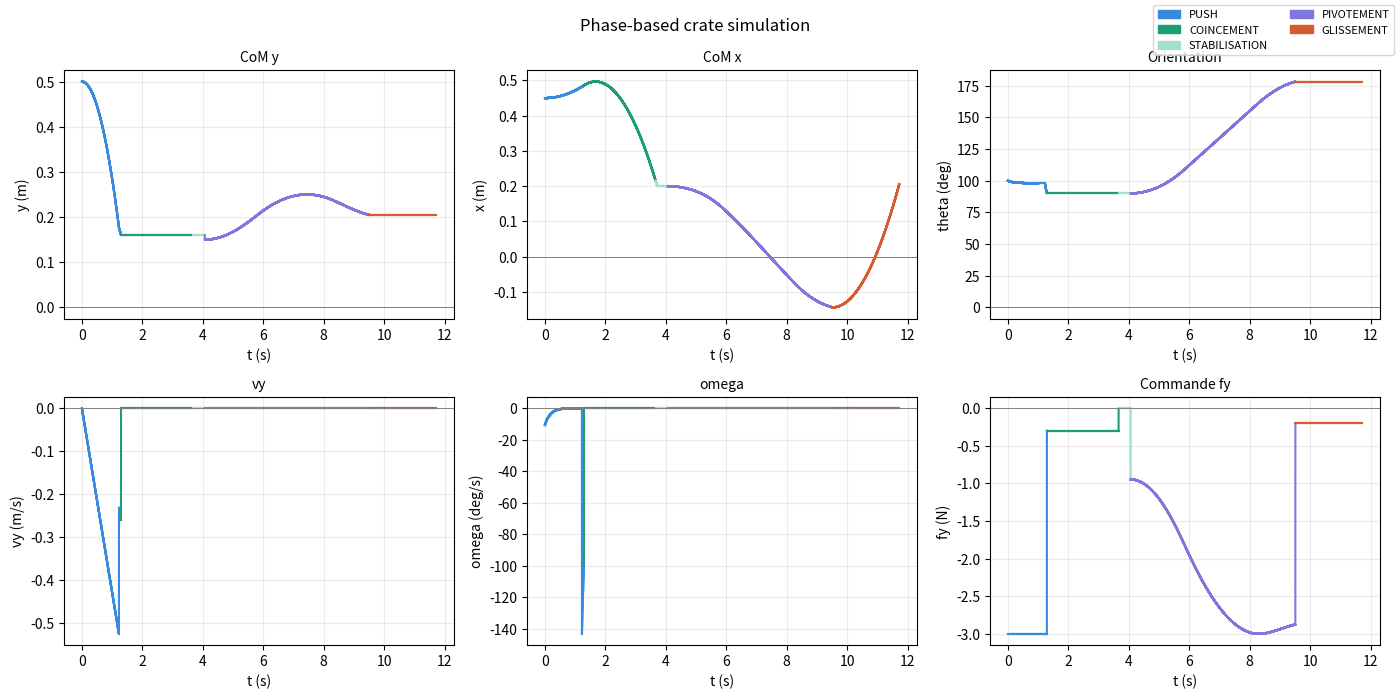
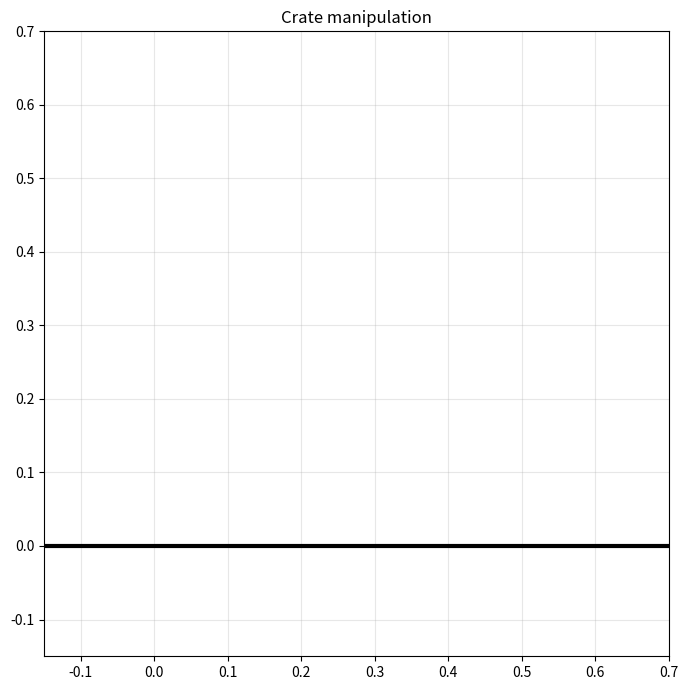

These charts were generated, in order, by the following Python code:
"""
main_single.py — Simulation phase-based de la manipulation du bac.

Vue du dessus. Le bac est suspendu par un câble de grue accroché au CoM.
La commande est une force appliquée au CoM dans le repère monde.

Phases :
  APPROACH   : bac en vol libre, pas de force — observation caméra
  PUSH       : force constante vers mur 1, rebonds successifs
               → convergence vers minimum d énergie potentielle (côté plat)
  COINCEMENT : côté plat sur mur 1, glissement vers mur 2
  PIVOTEMENT : A sur mur 1, B sur mur 2, pivotement 90 deg
  GLISSEMENT : côté long sur mur 1, glissement le long des murs
  FINAL      : mur 2 se referme, retour au minimum en x
"""

import numpy as np
import matplotlib.pyplot as plt
from matplotlib.animation import FuncAnimation
from enum import Enum, auto
from dataclasses import dataclass


# ══════════════════════════════════════════════════════════════════════════════
# 1. STATE
# ══════════════════════════════════════════════════════════════════════════════

class Mode(Enum):
    APPROACH    = auto()
    PUSH        = auto()
    COINCEMENT  = auto()
    PIVOTEMENT  = auto()
    STABILISATION = auto()   # contact B-mur2 etabli, attendre stabilisation
    GLISSEMENT  = auto()
    FINAL       = auto()


@dataclass
class CrateState:
    x:     float
    y:     float
    theta: float
    vx:    float
    vy:    float
    omega: float
    mode:  Mode
    pivot_x:   float = 0.0
    pivot_y:   float = 0.0
    pivot_idx: int   = 0

    x_pivot_mur2:  float = 0.0
    stab_counter:  int   = 0
    l:             float = 0.0   # coord generalisee PIVOTEMENT (xA sur mur 1)
    ldot:          float = 0.0


@dataclass
class SimParams:
    m:  float = 7.0
    a:  float = 0.3
    b:  float = 0.4
    mu: float = 0.3

    dt:         float = 0.002
    total_time: float = 15.0

    # PUSH
    F_approach:    float = 3.0
    e_restitution: float = 0.4
    damping_omega: float = 0.8
    side_flat_tol: float = 0.012

    # COINCEMENT
    F_coincement:  float = 1.0
    contact_tol:   float = 0.015
    stab_steps:    int   = 200    # nombre de timesteps d attente apres contact B-mur2

    # PIVOTEMENT
    F_pivot:       float = 8.0
    pivot_bias:    float = 0.5

    # GLISSEMENT
    F_slide:       float = 1.0
    l_slide_end:   float = 0.35

    # FINAL
    l_final_end:   float = 0.05

    # Conditions initiales
    x_init:        float = 0.45
    y_init:        float = 0.50
    theta_min:     float = 0.0
    theta_max:     float = 2*np.pi
    omega_min:     float = 0.0
    omega_max:     float = 0.2

    # Mur 2 : psi va de pi/2 (vertical) a pi (apres 90 deg anti-horaire)
    T_wall:        float = 6.0
    psi_start:     float = np.pi / 2
    psi_end:       float = np.pi          # 90 deg anti-horaire : vertical -> horizontal
    wall_t1_ratio: float = 0.3
    wall_t2_ratio: float = 0.7

    @property
    def corners_body(self) -> np.ndarray:
        ha, hb = self.a/2.0, self.b/2.0
        return np.array([[-ha,-hb],[+ha,-hb],[+ha,+hb],[-ha,+hb]], dtype=float)

    @property
    def I_G(self) -> float:
        return (self.m/12.0) * (self.a**2 + self.b**2)


def rot2(theta: float) -> np.ndarray:
    c, s = np.cos(theta), np.sin(theta)
    return np.array([[c,-s],[s,c]])


def get_corners_world(state: CrateState, params: SimParams) -> np.ndarray:
    R   = rot2(state.theta)
    com = np.array([state.x, state.y])
    return np.array([com + R @ c for c in params.corners_body])


def init_state(params: SimParams, rng=None) -> CrateState:
    if rng is None:
        rng = np.random.default_rng()
    theta = np.radians(100.0)  # theta fixe a 100 deg pour les tests
    omega = rng.uniform(params.omega_min, params.omega_max) * rng.choice([-1.0, 1.0])
    state = CrateState(x=params.x_init, y=params.y_init,
                       theta=theta, vx=0.0, vy=0.0,
                       omega=omega, mode=Mode.APPROACH)
    corners = get_corners_world(state, params)
    min_y   = corners[:,1].min()
    if min_y < 0.05:
        state.y += (0.05 - min_y)
    return state


# ══════════════════════════════════════════════════════════════════════════════
# 2. DYNAMICS
# ══════════════════════════════════════════════════════════════════════════════

def wall_profile(t: float, params: SimParams, t_pivot_start: float = -1.0):
    """
    Profil trapezodal du mur 2.
    t_pivot_start : instant ou le pivotement demarre (debut phase PIVOTEMENT).
                    Si negatif, le mur ne tourne pas encore (reste a psi_start).
    """
    if t_pivot_start < 0 or t < t_pivot_start:
        return params.psi_start, 0.0, 0.0

    t_rel = t - t_pivot_start   # temps relatif depuis debut pivotement
    p0, p1 = params.psi_start, params.psi_end
    dpsi   = p1 - p0
    T      = params.T_wall
    t1, t2 = T*params.wall_t1_ratio, T*params.wall_t2_ratio
    acc    = dpsi / (0.5*t1**2 + (t2-t1)*t1 + 0.5*(T-t2)**2)
    v1     = acc*t1
    p_1    = p0 + 0.5*acc*t1**2
    p_2    = p_1 + v1*(t2-t1)
    if t_rel <= t1:
        return p0+0.5*acc*t_rel**2, acc*t_rel, acc
    elif t_rel <= t2:
        return p_1+v1*(t_rel-t1), v1, 0.0
    elif t_rel <= T:
        return p_2+v1*(t_rel-t2)-0.5*acc*(t_rel-t2)**2, v1-acc*(t_rel-t2), -acc
    else:
        return p1, 0.0, 0.0


def push_step(state: CrateState, fx: float, fy: float,
              params: SimParams) -> None:
    """
    Euler symplectique — corps libre sous force au CoM.

    Newton : m*ax=fx, m*ay=fy, tau=0 (force au CoM).
    Amortissement sur omega : I_G * d(omega)/dt = -damping * omega
    Simule la dissipation du cable — pas de calcul exact de tension.
    """
    h = params.dt
    state.vx    += (fx / params.m) * h
    state.vy    += (fy / params.m) * h
    state.x     += state.vx * h
    state.y     += state.vy * h
    alpha        = -params.damping_omega * state.omega / params.I_G
    state.omega += alpha * h
    state.theta += state.omega * h


def apply_impact(state: CrateState, corner_idx: int,
                 params: SimParams) -> None:
    """
    Impulsion instantanee quand coin touche mur 1 (y=0).

    J = -(1+e) * v_corner_y / (1/m + rx^2/I_G)
    Delta_vy    = J/m
    Delta_omega = rx*J/I_G

    On ne calcule pas la reaction normale exacte.
    Apres impact : bac reste en PUSH (rebond libre).
    """
    R        = rot2(state.theta)
    r_corner = R @ params.corners_body[corner_idx]
    rx       = r_corner[0]

    v_corner_y = state.vy + state.omega * rx
    if v_corner_y >= 0.0:
        return

    e   = params.e_restitution
    J   = -(1.0+e)*v_corner_y / (1.0/params.m + rx**2/params.I_G)
    state.vy    += J / params.m
    state.omega += rx * J / params.I_G
    corners      = get_corners_world(state, params)
    state.y     -= corners[corner_idx, 1]


def coincement_step(state: CrateState, fx: float, fy: float,
                    params: SimParams,
                    t_pivot_start: float = -1.0) -> None:
    """
    COINCEMENT : theta fixe, glissement en x sous la force de commande.
    Contraintes : vy=0, omega=0 (cote plat sur mur 1).
    Contrainte mur 2 : aucun coin ne peut passer x < 0 (mur 2 vertical).
    """
    state.vx    += (fx / params.m) * params.dt
    state.x     += state.vx * params.dt
    state.vy     = 0.0
    state.omega  = 0.0

    # Contrainte mur 2 (vertical, x=0) : empecher penetration
    corners = get_corners_world(state, params)
    min_x   = corners[:, 0].min()
    if min_x < 0.0:
        state.x  -= min_x   # ramener le coin le plus gauche a x=0
        state.vx  = 0.0     # stopper le glissement




def delta_kinematics(l: float, ldot: float, psi: float, psidot: float,
                     params):
    """
    Contrainte geometrique double contact (notre geometrie) :
      A = coin pivot sur mur 1, xA = l
      B = coin adjacent (cote court a) sur mur 2
      r_AB_corps = (a, 0)

    Contrainte : sin(psi - theta) = l*sin(psi)/a
    -> theta = psi - arcsin(l*sin(psi)/a)
    """
    a   = params.a
    eps = 1e-9
    u   = np.clip(l * np.sin(psi) / a, -1+eps, 1-eps)
    k   = 1.0 / np.sqrt(max(eps, 1 - u*u))
    k3  = k**3

    delta        = psi - np.arcsin(u)
    u_l          =  np.sin(psi) / a
    u_psi        =  l * np.cos(psi) / a
    u_lpsi       =  np.cos(psi) / a
    u_psipsi     = -l * np.sin(psi) / a
    delta_l      = -k * u_l
    delta_psi    =  1 - k * u_psi
    delta_ll     = -u * k3 * u_l * u_l
    delta_lpsi   = -k * u_lpsi   - u * k3 * u_l   * u_psi
    delta_psipsi = -k * u_psipsi - u * k3 * u_psi * u_psi
    delta_dot    =  delta_l * ldot + delta_psi * psidot

    return delta, delta_dot, delta_l, delta_psi, delta_ll, delta_lpsi, delta_psipsi


def lagrange_1dof(l, ldot, fx, fy, t, params, t_pivot_start):
    """
    EOM Lagrangien 1-DDL — phase PIVOTEMENT.
    Coordonnee generalisee : l = xA (position de A sur mur 1).
    rAO_corps = (a/2, -b/2)  [A=coin3=(-a/2,b/2), CoM=(0,0)]
    M_eff * lddot = Q_l - f_nl
    """
    psi, psidot, psiddot = wall_profile(t, params, t_pivot_start)
    (delta, delta_dot, delta_l, delta_psi,
     delta_ll, delta_lpsi, delta_psipsi) = delta_kinematics(l, ldot, psi, psidot, params)

    c, s = np.cos(delta), np.sin(delta)
    rAO  = np.array([params.a/2.0, -params.b/2.0])
    Rp_r = np.array([-s*rAO[0] - c*rAO[1],
                      c*rAO[0] - s*rAO[1]])
    R_r  = np.array([ c*rAO[0] - s*rAO[1],
                      s*rAO[0] + c*rAO[1]])

    axc = 1.0 + Rp_r[0] * delta_l
    ayc =       Rp_r[1] * delta_l

    nl_ddot = (delta_ll * ldot**2
               + 2.0 * delta_lpsi * ldot * psidot
               + delta_psipsi * psidot**2
               + delta_psi * psiddot)
    ax_nl = Rp_r[0] * nl_ddot - R_r[0] * delta_dot**2
    ay_nl = Rp_r[1] * nl_ddot - R_r[1] * delta_dot**2

    I_G   = params.I_G
    M_eff = params.m * (axc**2 + ayc**2) + I_G * delta_l**2
    Q_l   = fx * axc + fy * ayc
    f_nl  = params.m * (ax_nl * axc + ay_nl * ayc) + I_G * nl_ddot * delta_l
    lddot = (Q_l - f_nl) / max(M_eff, 1e-10)
    return ldot, lddot


def pivotement_lagrange_step(state, fx, fy, t, params, t_pivot_start):
    """
    RK4 sur (l, ldot). Reconstruit (x, y, theta) depuis la contrainte.
    """
    h = params.dt
    l, ldot = state.l, state.ldot

    def f(l_, ld_, t_):
        return lagrange_1dof(l_, ld_, fx, fy, t_, params, t_pivot_start)

    d1,a1 = f(l,          ldot,       t)
    d2,a2 = f(l+h/2*d1,  ldot+h/2*a1, t+h/2)
    d3,a3 = f(l+h/2*d2,  ldot+h/2*a2, t+h/2)
    d4,a4 = f(l+h*d3,    ldot+h*a3,   t+h)

    state.l    = np.clip(l    + (h/6)*(d1+2*d2+2*d3+d4), 0.0, params.a)
    state.ldot =         ldot + (h/6)*(a1+2*a2+2*a3+a4)

    psi, psidot, _ = wall_profile(t, params, t_pivot_start)
    delta, *_ = delta_kinematics(state.l, state.ldot, psi, psidot, params)
    state.theta = delta

    rAO = np.array([params.a/2.0, -params.b/2.0])
    c, s = np.cos(delta), np.sin(delta)
    state.x = state.l + c*rAO[0] - s*rAO[1]
    state.y =           s*rAO[0] + c*rAO[1]


def enforce_wall_constraints(state: CrateState, params: SimParams,
                              t: float = 0.0,
                              t_pivot_start: float = -1.0) -> None:
    """
    Contraintes de non-penetration pour tous les coins.

    Mur 1 : y = 0  (fixe)
    Mur 2 : angle psi (tourne pendant PIVOTEMENT)

    Pour chaque violation : translation du CoM + annulation
    de la composante de vitesse vers le mur.
    Le bac est libre — il suit le mur parce que la force l y pousse
    et parce qu il ne peut pas traverser.
    """
    psi, _, _ = wall_profile(t, params, t_pivot_start)

    # ── Mur 1 : y >= 0 ───────────────────────────────────────────────────────
    corners = get_corners_world(state, params)
    min_y   = corners[:, 1].min()
    if min_y < 0.0:
        state.y -= min_y
        if state.vy < 0.0:
            state.vy = 0.0

    # ── Mur 2 : dist_to_wall2 >= 0 ───────────────────────────────────────────
    # Normale interne (vers l interieur, cote bac)
    nB_in_x =  np.sin(psi)
    nB_in_y = -np.cos(psi)

    corners = get_corners_world(state, params)
    dists   = np.array([dist_to_wall2(cx, cy, psi) for cx,cy in corners])
    min_d   = dists.min()
    if min_d < 0.0:
        # Translater le CoM pour sortir le coin le plus penetrant
        state.x -= min_d * nB_in_x
        state.y -= min_d * nB_in_y
        # Annuler la composante de vitesse qui va vers mur 2
        v_toward = state.vx * nB_in_x + state.vy * nB_in_y
        if v_toward < 0.0:
            state.vx -= v_toward * nB_in_x
            state.vy -= v_toward * nB_in_y

def pivotement_step(state: CrateState, fx: float, fy: float,
                    params: SimParams) -> None:
    """
    PIVOTEMENT — Lagrangien autour du pivot A.

    A = coin le plus proche du coin (0,0), recalcule a chaque step
    depuis l etat courant. Pas de position hardcodee.

    I_A * alpha = tau = r_AO x F
    puis reconstruction de (x,y) du CoM depuis A.
    Contrainte : A ne peut pas penetrer les murs (x>=0, y>=0).
    """
    h = params.dt

    # Identifier A depuis l etat courant
    corners = get_corners_world(state, params)
    A_idx   = int(np.argmin([cx**2 + cy**2 for cx,cy in corners]))
    xA      = max(0.0, corners[A_idx, 0])   # contraint a x>=0
    yA      = max(0.0, corners[A_idx, 1])   # contraint a y>=0

    # r_AO (A -> CoM) dans le repere monde
    rx = state.x - xA
    ry = state.y - yA

    # Moment d inertie autour de A (axes paralleles)
    I_A   = params.I_G + params.m * (rx**2 + ry**2)

    # Couple autour de A
    tau   = rx * fy - ry * fx
    alpha = tau / I_A

    # Integration omega et theta
    state.omega += alpha * h
    state.theta += state.omega * h

    # Reconstruction CoM depuis A (fixe sur les murs)
    bc    = params.corners_body[A_idx]
    r_b   = np.array([-bc[0], -bc[1]])   # A->CoM en corps
    c, s  = np.cos(state.theta), np.sin(state.theta)
    rx_n  = c*r_b[0] - s*r_b[1]
    ry_n  = s*r_b[0] + c*r_b[1]
    state.x = xA + rx_n
    state.y = yA + ry_n

    # Vitesses coherentes
    state.vx = -state.omega * ry_n
    state.vy =  state.omega * rx_n


# ══════════════════════════════════════════════════════════════════════════════
# 3. MONITORS
# ══════════════════════════════════════════════════════════════════════════════

def dist_to_wall2(x: float, y: float, psi: float) -> float:
    return x*np.sin(psi) - y*np.cos(psi)


def lowest_corner(state: CrateState, params: SimParams) -> tuple:
    corners = get_corners_world(state, params)
    idx     = int(np.argmin(corners[:,1]))
    return idx, float(corners[idx,1])


def side_flat_on_wall1(state: CrateState, params: SimParams) -> bool:
    corners = get_corners_world(state, params)
    y       = corners[:,1]
    tol     = params.side_flat_tol
    for i in range(4):
        j = (i+1) % 4
        if y[i] <= tol and y[j] <= tol:
            return True
    return False


def corner_B_on_wall2(state: CrateState, t: float,
                      params: SimParams,
                      t_pivot_start: float = -1.0) -> bool:
    """
    Detecte qu un coin du bac touche mur 2.
    On cherche le coin le plus proche de mur 2 (pas forcement coin 3).
    Le coin de contact devient le pivot B pour la phase PIVOTEMENT.
    """
    psi, _, _ = wall_profile(t, params, t_pivot_start)
    corners   = get_corners_world(state, params)
    dists     = [dist_to_wall2(cx, cy, psi) for cx, cy in corners]
    min_dist  = min(dists)
    return min_dist < params.contact_tol


def check_transition(state: CrateState, t: float, params: SimParams,
                     t_pivot_start: float = -1.0,
                     theta_piv_start: float = 0.0):
    if state.mode == Mode.APPROACH:
        return Mode.PUSH
    elif state.mode == Mode.PUSH:
        if side_flat_on_wall1(state, params):
            return Mode.COINCEMENT
    elif state.mode == Mode.COINCEMENT:
        if corner_B_on_wall2(state, t, params, t_pivot_start):
            return Mode.STABILISATION

    elif state.mode == Mode.STABILISATION:
        # Attendre N timesteps apres le contact B-mur2
        state.stab_counter += 1
        if state.stab_counter >= params.stab_steps:
            return Mode.PIVOTEMENT

    elif state.mode == Mode.PIVOTEMENT:
        delta_theta = abs(state.theta - theta_piv_start)
        delta_theta = delta_theta % (2*np.pi)
        if delta_theta > np.pi:
            delta_theta = 2*np.pi - delta_theta
        if delta_theta >= np.radians(88):
            return Mode.GLISSEMENT

    elif state.mode == Mode.GLISSEMENT:
        # Fin quand le coin inférieur-gauche a dépassé x=0 de plus de 5cm.
        # Le coin inférieur-gauche = coin avec le plus petit x parmi les 4.
        corners = get_corners_world(state, params)
        x_min_corner = float(corners[:, 0].min())
        if x_min_corner > 0.05:
            return None   # simulation terminée

    return state.mode


# ══════════════════════════════════════════════════════════════════════════════
# 4. CONTROLLER
# ══════════════════════════════════════════════════════════════════════════════

def get_command(state: CrateState, t: float,
                params: SimParams,
                t_pivot_start: float = -1.0) -> tuple:
    if state.mode == Mode.APPROACH:
        return 0.0, 0.0

    elif state.mode == Mode.PUSH:
        return params.F_approach * 0.1, -params.F_approach

    elif state.mode == Mode.COINCEMENT:
        psi, _, _ = wall_profile(t, params, t_pivot_start)
        fx = -params.F_coincement * np.sin(psi)
        fy = -params.F_coincement * 0.3
        return fx, fy

    elif state.mode == Mode.PIVOTEMENT:
        psi, _, _ = wall_profile(t, params, t_pivot_start)
        nB_out_x = -np.sin(psi)
        nB_out_y =  np.cos(psi)
        corners  = get_corners_world(state, params)
        A_idx    = int(np.argmin([cx**2+cy**2 for cx,cy in corners]))
        C_idx    = (A_idx + 2) % 4
        xA, yA   = corners[A_idx]
        xC, yC   = corners[C_idx]
        CAx = xA-xC; CAy = yA-yC
        mag = np.hypot(CAx, CAy); CAx/=mag; CAy/=mag
        rx = state.x - xA; ry = state.y - yA
        r_mag = np.hypot(rx, ry)
        if r_mag < 1e-9:
            return params.F_approach*nB_out_x, params.F_approach*nB_out_y
        bx = nB_out_x + CAx; by = nB_out_y + CAy
        mag = np.hypot(bx, by)
        if mag > 1e-9: bx/=mag; by/=mag
        tau = rx*by - ry*bx
        if tau <= 0.0:
            bx = -ry/r_mag; by = rx/r_mag
        tau_nB = rx*nB_out_y - ry*nB_out_x
        if tau_nB >= 0:
            bx2 = (1-params.pivot_bias)*CAx + params.pivot_bias*nB_out_x
            by2 = (1-params.pivot_bias)*CAy + params.pivot_bias*nB_out_y
            mag = np.hypot(bx2, by2)
            if mag > 1e-9: bx2/=mag; by2/=mag
            if rx*by2 - ry*bx2 > 0:
                bx, by = bx2, by2
        return params.F_approach*bx, params.F_approach*by

    elif state.mode == Mode.STABILISATION:
        return 0.0, 0.0   # pas de force, laisser le bac se stabiliser

    elif state.mode == Mode.GLISSEMENT:
        return params.F_slide, -params.F_slide * 0.2

    return 0.0, 0.0

# ══════════════════════════════════════════════════════════════════════════════
# 5. SIMULATION
# ══════════════════════════════════════════════════════════════════════════════

def simulate(params=None, seed=None):
    if params is None:
        params = SimParams()
    rng   = np.random.default_rng(seed)
    state = init_state(params, rng=rng)

    print(f"Init: theta={np.degrees(state.theta):.1f} deg  "
          f"omega={state.omega:.3f} rad/s  "
          f"CoM=({state.x:.3f},{state.y:.3f})")

    keys = ['t','x','y','theta','vx','vy','omega','fx','fy','mode','psi']
    hist = {k: [] for k in keys}
    N    = int(params.total_time / params.dt)

    # t_pivot_start : instant de declenchement du mur 2
    # Reste negatif jusqu'a la transition COINCEMENT -> PIVOTEMENT
    t_pivot_start   = -1.0
    theta_piv_start = 0.0   # theta au debut du pivotement

    for k in range(N+1):
        t = k * params.dt

        new_mode = check_transition(state, t, params, t_pivot_start, theta_piv_start)
        if new_mode is None:
            print(f"[t={t:.3f}s] Simulation terminee.")
            break
        if new_mode != state.mode:
            print(f"[t={t:.3f}s] {state.mode.name} -> {new_mode.name}")
            # Declencher le mur au moment de la transition vers PIVOTEMENT
            if new_mode == Mode.STABILISATION:
                state.stab_counter = 0
                print(f"  Contact B-mur2 etabli, attente {params.stab_steps} steps ({params.stab_steps*params.dt:.2f}s)...")

            if new_mode == Mode.GLISSEMENT:
                # Mémoriser la position x du pivot de mur 2 (= xA final)
                corners = get_corners_world(state, params)
                A_idx   = int(np.argmin([cx**2+cy**2 for cx,cy in corners]))
                state.x_pivot_mur2 = float(corners[A_idx, 0])
                # Vitesse initiale nulle pour démarrer proprement
                state.vx = 0.0; state.vy = 0.0; state.omega = 0.0
                print(f"  x_pivot_mur2={state.x_pivot_mur2:.4f}  cible x>{state.x_pivot_mur2+0.05:.4f}")

            if new_mode == Mode.PIVOTEMENT:
                t_pivot_start   = t
                theta_piv_start = state.theta
                corners  = get_corners_world(state, params)
                A_idx    = int(np.argmin([cx**2+cy**2 for cx,cy in corners]))
                state.pivot_x   = float(corners[A_idx, 0])
                state.pivot_y   = 0.0
                state.pivot_idx = A_idx

                # Initialiser l = a*sin(psi - theta) / sin(psi)
                psi0 = params.psi_start
                sin_psi0 = np.sin(psi0)
                if abs(sin_psi0) > 1e-6:
                    l0 = params.a * np.sin(psi0 - state.theta) / sin_psi0
                    state.l = float(np.clip(l0, 0.0, params.a))
                else:
                    state.l = 0.0
                state.ldot = 0.0
                # Absorber le choc : annuler les vitesses
                state.vx = 0.0; state.vy = 0.0; state.omega = 0.0

                print(f"  Pivot t={t:.3f}s  coin{A_idx} "
                      f"({state.pivot_x:.4f},{state.pivot_y:.4f})"
                      f"  theta={np.degrees(theta_piv_start):.1f} deg")
            state.mode = new_mode

        psi, _, _ = wall_profile(t, params, t_pivot_start)
        fx, fy    = get_command(state, t, params, t_pivot_start)

        for key, val in zip(keys, [t, state.x, state.y, state.theta,
                                    state.vx, state.vy, state.omega,
                                    fx, fy, state.mode.name, psi]):
            hist[key].append(val)

        if state.mode in (Mode.APPROACH, Mode.PUSH):
            push_step(state, fx, fy, params)
            idx, y_min = lowest_corner(state, params)
            if y_min <= 0.0:
                apply_impact(state, idx, params)
            enforce_wall_constraints(state, params, t, t_pivot_start)

        elif state.mode == Mode.COINCEMENT:
            coincement_step(state, fx, fy, params, t_pivot_start)
            enforce_wall_constraints(state, params, t, t_pivot_start)

        elif state.mode == Mode.PIVOTEMENT:
            pivotement_lagrange_step(state, fx, fy, t, params, t_pivot_start)

        elif state.mode == Mode.STABILISATION:
            # Meme dynamique que COINCEMENT mais on attend la stabilisation
            # Force nulle — on laisse le bac amortir naturellement
            coincement_step(state, 0.0, 0.0, params, t_pivot_start)
            # Impact sur mur 2 si B penetre (x_B < 0)
            psi_s, _, _ = wall_profile(t, params, t_pivot_start)
            corners_s = get_corners_world(state, params)
            for j,(cx,cy) in enumerate(corners_s):
                if dist_to_wall2(cx, cy, psi_s) < 0:
                    # Annuler la composante de vitesse vers mur 2
                    state.vx = max(0.0, state.vx)
                    break

        elif state.mode == Mode.GLISSEMENT:
            push_step(state, fx, fy, params)
            # Mur 1 seulement (y>=0) — pas de contrainte mur 2 en glissement
            corners = get_corners_world(state, params)
            min_y = corners[:, 1].min()
            if min_y < 0.0:
                state.y -= min_y
                if state.vy < 0.0:
                    state.vy = 0.0

    return hist, params


# ══════════════════════════════════════════════════════════════════════════════
# 6. VISUALISATION
# ══════════════════════════════════════════════════════════════════════════════

_COLORS = {
    'APPROACH':'#888780','PUSH':'#378ADD','COINCEMENT':'#1D9E75',
    'STABILISATION':'#9FE1CB',
    'PIVOTEMENT':'#7F77DD','GLISSEMENT':'#D85A30','FINAL':'#BA7517',
}


def plot_results(hist, params):
    t    = hist['t']
    cols = [_COLORS.get(m,'gray') for m in hist['mode']]

    def cplot(ax, data, ylabel, title):
        for i in range(len(t)-1):
            ax.plot(t[i:i+2], data[i:i+2], color=cols[i], lw=1.5)
        ax.axhline(0, color='gray', lw=0.7)
        ax.set_title(title, fontsize=10)
        ax.set_xlabel('t (s)'); ax.set_ylabel(ylabel)
        ax.grid(True, alpha=0.25)

    fig, axes = plt.subplots(2, 3, figsize=(14, 7))
    fig.suptitle('Phase-based crate simulation', fontsize=12)
    cplot(axes[0,0], hist['y'],   'y (m)',   'CoM y')
    cplot(axes[0,1], hist['x'],   'x (m)',   'CoM x')
    cplot(axes[0,2], [np.degrees(v) for v in hist['theta']], 'theta (deg)', 'Orientation')
    cplot(axes[1,0], hist['vy'],  'vy (m/s)','vy')
    cplot(axes[1,1], [np.degrees(v) for v in hist['omega']], 'omega (deg/s)','omega')
    cplot(axes[1,2], hist['fy'],  'fy (N)',  'Commande fy')

    from matplotlib.patches import Patch
    patches = [Patch(color=v, label=k) for k,v in _COLORS.items()
               if k in set(hist['mode'])]
    fig.legend(handles=patches, loc='upper right', fontsize=8, ncol=2)
    plt.tight_layout(); plt.show()


def animate(hist, params):
    skip   = max(1, int(0.025/params.dt))
    frames = list(range(0, len(hist['t']), skip))
    fig, ax = plt.subplots(figsize=(7,7))
    ax.set_xlim(-0.15, 0.7); ax.set_ylim(-0.15, 0.7)
    ax.set_aspect('equal'); ax.grid(True, alpha=0.3)
    ax.set_title('Crate manipulation')
    ax.plot([-0.15,0.7],[0,0],'k',lw=3)
    wall2_ln, = ax.plot([],[],'b-',lw=3)
    body_ln,  = ax.plot([],[],'b-',lw=2)
    com_pt,   = ax.plot([],'k^',ms=7)
    force_ln, = ax.plot([],'r-',lw=2)
    traj_ln,  = ax.plot([],'b--',lw=1,alpha=0.4)
    info      = ax.text(0.02,0.98,'',transform=ax.transAxes,fontsize=9,
                        va='top',fontfamily='monospace',
                        bbox=dict(facecolor='white',alpha=0.78,edgecolor='gray'))
    tx, ty = [], []

    def update(fi):
        i   = frames[fi]
        t_i = hist['t'][i]
        col = _COLORS.get(hist['mode'][i],'gray')
        # Pour l animation, on recalcule t_pivot_start depuis l historique
        psi_i = hist['psi'][i]
        wall2_ln.set_data([0,0.6*np.cos(psi_i)],[0,0.6*np.sin(psi_i)])
        fake = CrateState(x=hist['x'][i],y=hist['y'][i],theta=hist['theta'][i],
                          vx=0,vy=0,omega=0,mode=Mode.APPROACH)
        c4 = get_corners_world(fake, params)
        c5 = np.vstack([c4,c4[0]])
        body_ln.set_data(c5[:,0],c5[:,1]); body_ln.set_color(col)
        xO,yO = hist['x'][i],hist['y'][i]
        com_pt.set_data([xO],[yO])
        sc=0.012
        force_ln.set_data([xO,xO+hist['fx'][i]*sc],[yO,yO+hist['fy'][i]*sc])
        tx.append(xO); ty.append(yO)
        traj_ln.set_data(tx,ty)
        info.set_text(f"t={t_i:.3f}s  {hist['mode'][i]}\n"
                      f"theta={np.degrees(hist['theta'][i]):.1f} deg\n"
                      f"omega={np.degrees(hist['omega'][i]):.1f} deg/s\n"
                      f"y={hist['y'][i]:.4f}m")
        return wall2_ln,body_ln,com_pt,force_ln,traj_ln,info

    ani = FuncAnimation(fig,update,frames=len(frames),
                        interval=int(1000*params.dt*skip),blit=False)
    plt.tight_layout(); plt.show()
    return ani


if __name__ == '__main__':
    import argparse
    p = argparse.ArgumentParser()
    p.add_argument('--seed',    type=int, default=None)  # None = seed aleatoire
    p.add_argument('--no-anim',action='store_true')
    args = p.parse_args()

    params = SimParams()
    hist, params = simulate(params, seed=args.seed)
    modes = []
    prev  = None
    for m in hist['mode']:
        if m != prev: modes.append(m); prev=m
    print(f"Phases : {' -> '.join(modes)}")
    print(f"theta  : {np.degrees(hist['theta'][-1]):.1f} deg")
    print(f"x      : {hist['x'][-1]:.4f} m")
    print(f"y      : {hist['y'][-1]:.4f} m")
    plot_results(hist, params)
    if not args.no_anim:
        ani = animate(hist, params)
